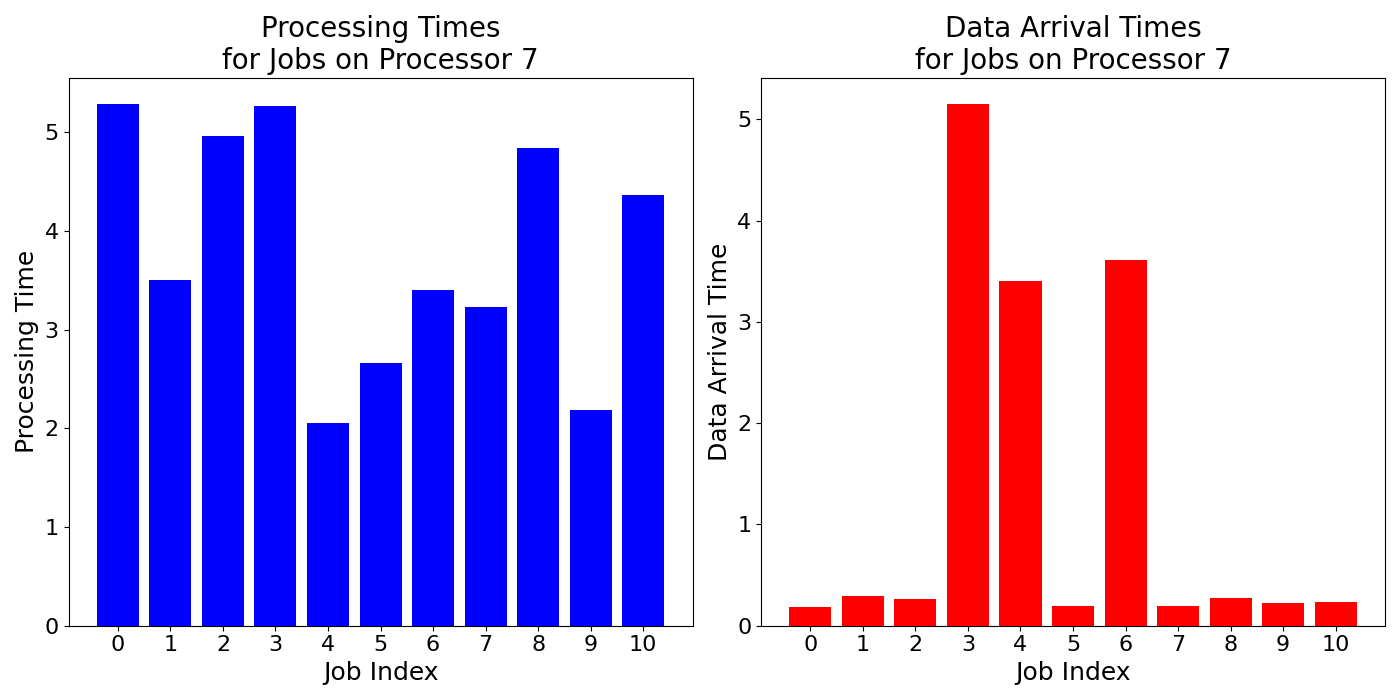

The table this chart was drawn from, first rows:
job_times, data_arrival_times
5.287, 0.1855
3.507, 0.2918
4.964, 0.2628
5.261, 5.152
2.051, 3.401
2.665, 0.1969
3.405, 3.614
3.228, 0.1927
4.838, 0.2696
2.19, 0.2248
4.363, 0.2378
